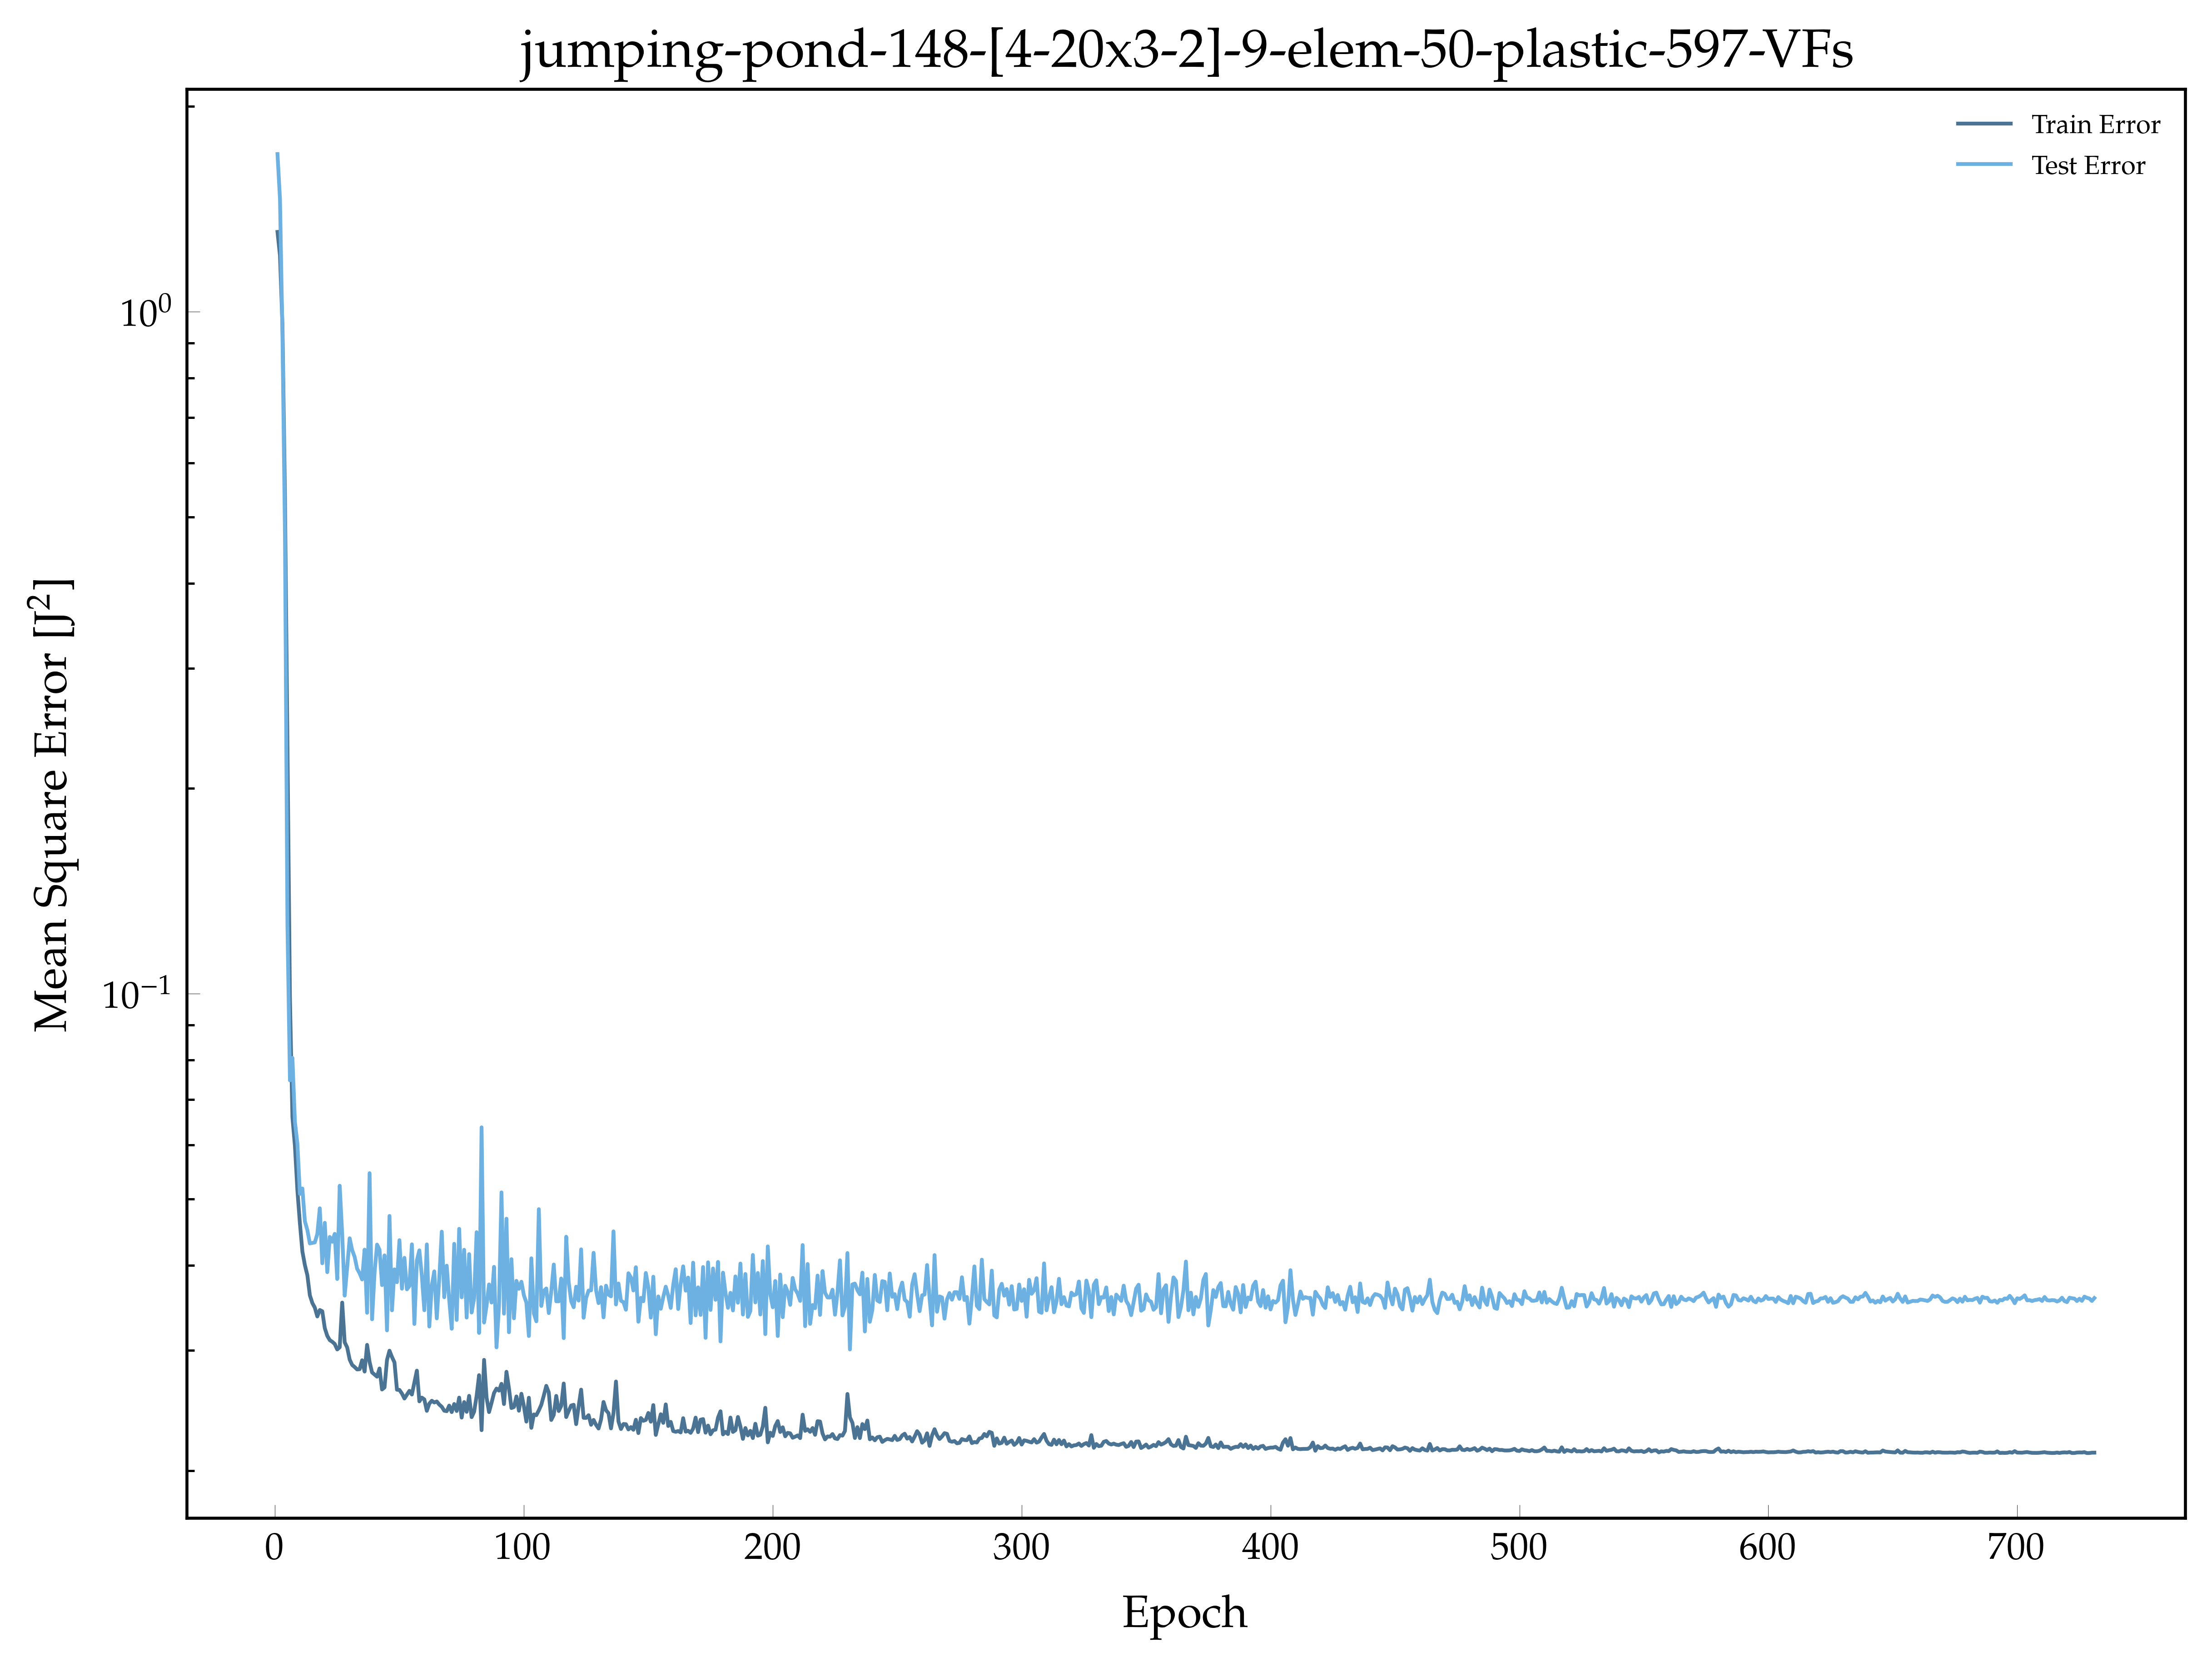

Values plotted in this chart, from the file beside it:
, epoch, loss, val_loss
0, 1.0, 1.31, 1.703
1, 2.0, 1.209, 1.464
2, 3.0, 0.9551, 0.921
3, 4.0, 0.5356, 0.4696
4, 5.0, 0.2321, 0.1262
5, 6.0, 0.09843, 0.07465
6, 7.0, 0.06589, 0.08055
7, 8.0, 0.05985, 0.06492
8, 9.0, 0.05147, 0.06033
9, 10.0, 0.0461, 0.05089
10, 11.0, 0.0419, 0.05182
11, 12.0, 0.04002, 0.04641
12, 13.0, 0.03867, 0.04505
13, 14.0, 0.03615, 0.04305
14, 15.0, 0.03521, 0.04313
15, 16.0, 0.03466, 0.0432
16, 17.0, 0.03365, 0.04445
17, 18.0, 0.03439, 0.04847
18, 19.0, 0.03424, 0.04026
19, 20.0, 0.03235, 0.04616
20, 21.0, 0.03152, 0.03907
21, 22.0, 0.03106, 0.044
22, 23.0, 0.03089, 0.0433
23, 24.0, 0.03066, 0.04447
24, 25.0, 0.0301, 0.03818
25, 26.0, 0.03032, 0.05231
26, 27.0, 0.03526, 0.04445
27, 28.0, 0.03083, 0.0361
28, 29.0, 0.0303, 0.0397
29, 30.0, 0.02909, 0.04381
30, 31.0, 0.02856, 0.0421
31, 32.0, 0.02836, 0.04113
32, 33.0, 0.02813, 0.03952
33, 34.0, 0.02816, 0.03892
34, 35.0, 0.02902, 0.03812
35, 36.0, 0.02793, 0.04215
36, 37.0, 0.03057, 0.03406
37, 38.0, 0.02886, 0.05457
38, 39.0, 0.02785, 0.03333
39, 40.0, 0.02765, 0.03898
40, 41.0, 0.02745, 0.04288
41, 42.0, 0.02823, 0.04214
42, 43.0, 0.02629, 0.0374
43, 44.0, 0.02648, 0.04135
44, 45.0, 0.02906, 0.0321
45, 46.0, 0.02997, 0.04724
46, 47.0, 0.02934, 0.03435
47, 48.0, 0.02882, 0.03944
48, 49.0, 0.02627, 0.03777
49, 50.0, 0.02626, 0.04353
50, 51.0, 0.02593, 0.03695
51, 52.0, 0.0255, 0.04101
52, 53.0, 0.02583, 0.03687
53, 54.0, 0.02617, 0.03729
54, 55.0, 0.02585, 0.04292
55, 56.0, 0.02692, 0.0328
56, 57.0, 0.02802, 0.04066
57, 58.0, 0.02526, 0.04206
58, 59.0, 0.02558, 0.0386
59, 60.0, 0.02543, 0.03436
... 671 more rows
